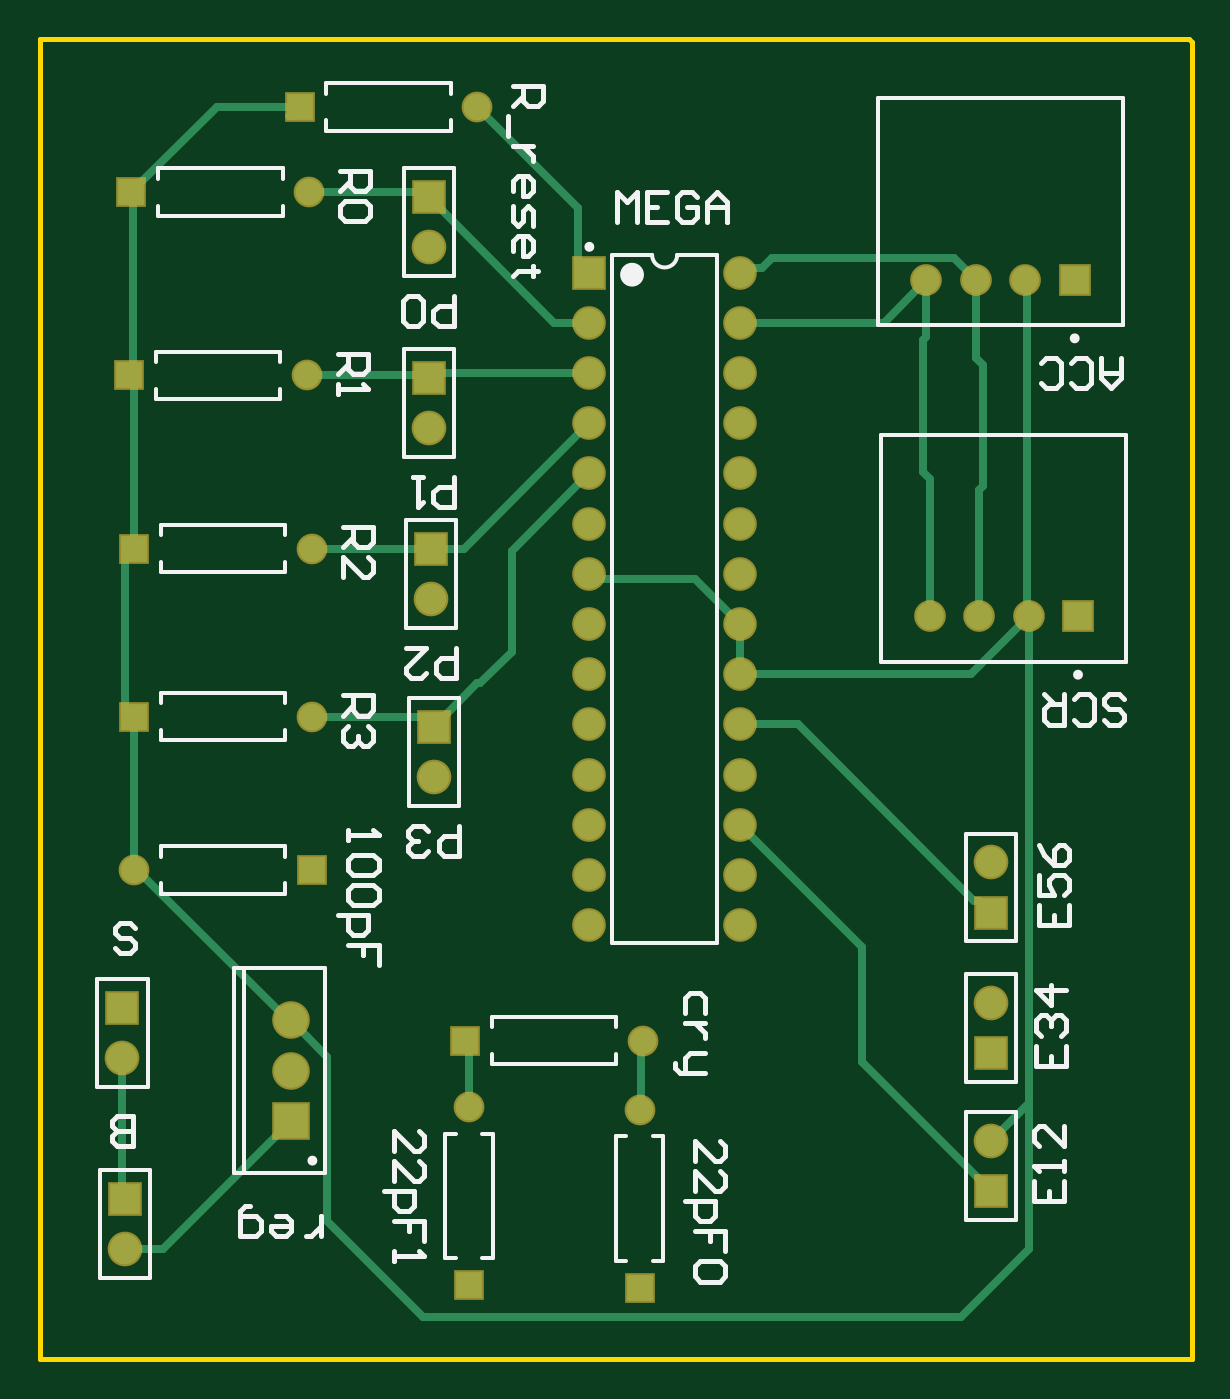
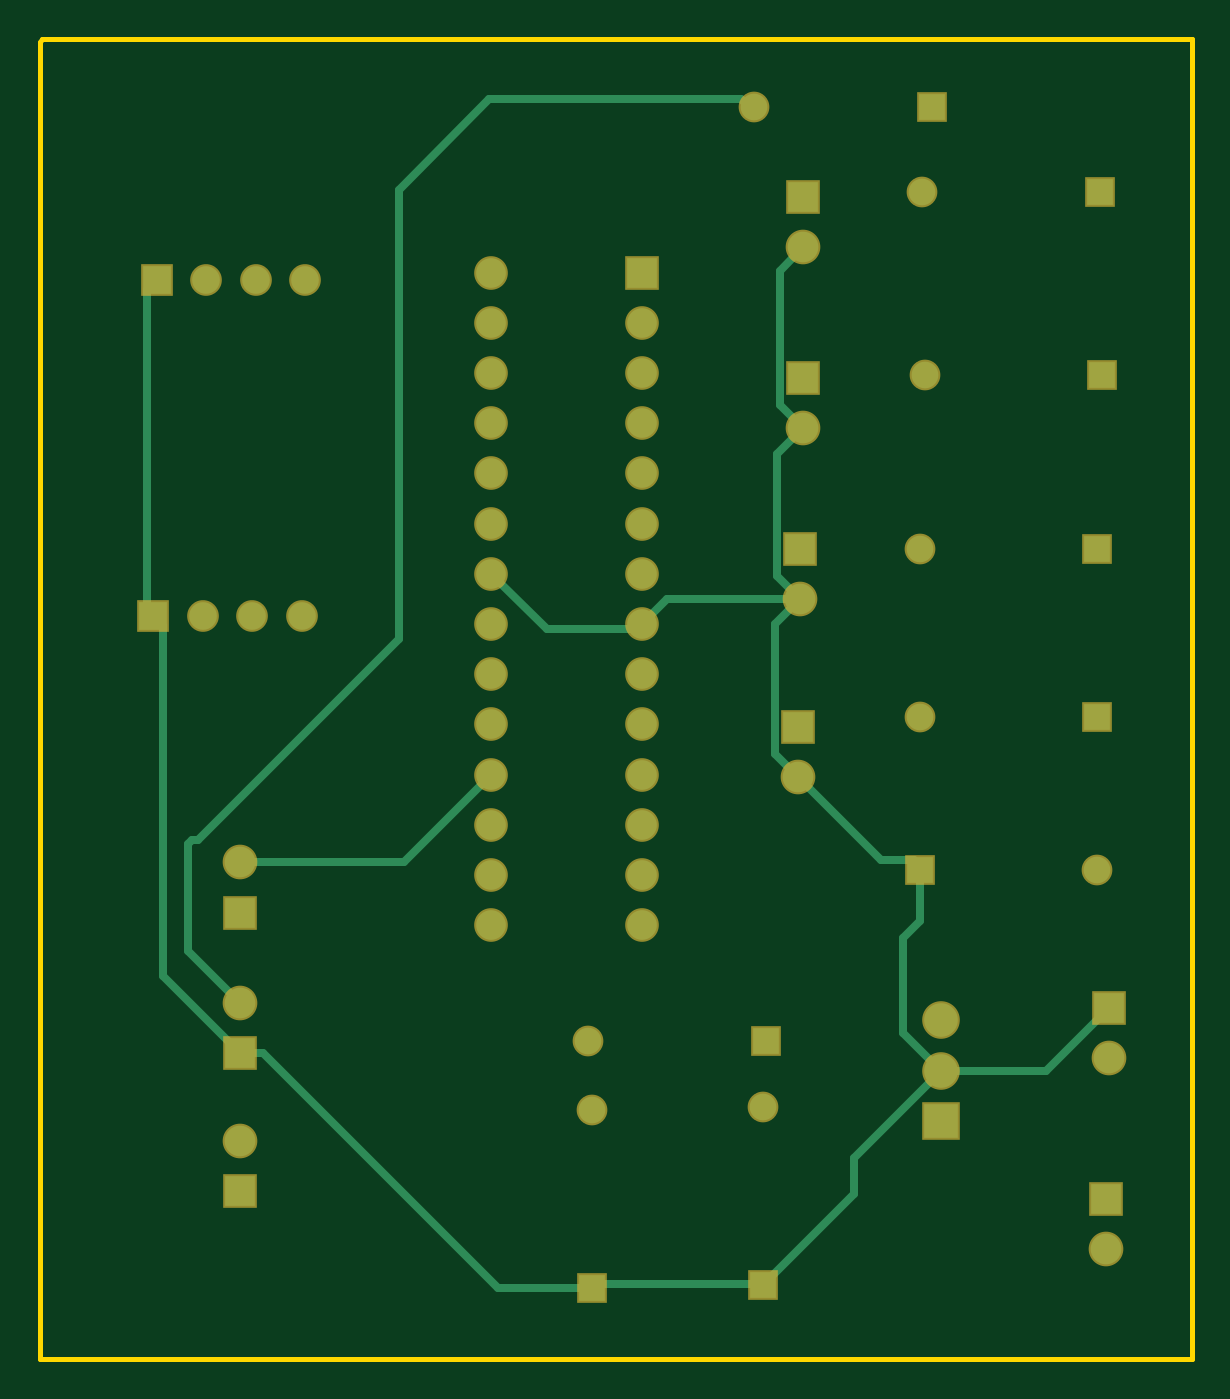
Circuit board: 9 layer files. Board 58.3 x 66.8 mm.
- bottom_copper: PCB1.GBL (4170 bytes)
- paste: PCB1.GBP (282 bytes)
- bottom_mask: PCB1.GBS (2135 bytes)
- outline: PCB1.GKO (404 bytes)
- outline: PCB1.GM1 (287 bytes)
- top_copper: PCB1.GTL (5525 bytes)
- top_silk: PCB1.GTO (10917 bytes)
- paste: PCB1.GTP (286 bytes)
- top_mask: PCB1.GTS (2134 bytes)

=== bottom_copper: PCB1.GBL ===
G04*
G04 #@! TF.GenerationSoftware,Altium Limited,Altium Designer,22.1.2 (22)*
G04*
G04 Layer_Physical_Order=2*
G04 Layer_Color=16711680*
%FSLAX43Y43*%
%MOMM*%
G71*
G04*
G04 #@! TF.SameCoordinates,C0918504-A1FE-4B7F-BD87-C0AB04C77FA1*
G04*
G04*
G04 #@! TF.FilePolarity,Positive*
G04*
G01*
G75*
%ADD25C,0.381*%
%ADD26R,1.550X1.550*%
%ADD27C,1.550*%
%ADD28R,1.500X1.500*%
%ADD29C,1.500*%
%ADD30R,1.350X1.350*%
%ADD31C,1.350*%
%ADD32C,1.700*%
%ADD33R,1.700X1.700*%
%ADD34R,1.350X1.350*%
%ADD35C,1.400*%
%ADD36R,1.400X1.400*%
D25*
X27813Y37211D02*
X28067D01*
X19812Y38481D02*
X26543D01*
X27813Y37211D01*
X19558Y47371D02*
X19939D01*
X20854Y48286D01*
X19685Y56261D02*
X20854Y55092D01*
Y48286D02*
Y55092D01*
X19685Y47117D02*
Y47244D01*
X19558Y47371D02*
X19685Y47244D01*
X20981Y39650D02*
Y45821D01*
X19685Y47117D02*
X20981Y45821D01*
X19812Y38481D02*
X20981Y39650D01*
X21108Y30633D02*
Y37185D01*
X20066Y29718D02*
X20193D01*
X21108Y30633D01*
X19812Y38481D02*
X21108Y37185D01*
X19939Y29591D02*
X20066Y29718D01*
X19939Y29464D02*
Y29591D01*
X13771Y24947D02*
X14073Y25250D01*
X15724D01*
X19939Y29464D01*
X13771Y24765D02*
Y24947D01*
X32639Y36957D02*
X35433Y39751D01*
X28321Y36957D02*
X32639D01*
X28067Y37211D02*
X28321Y36957D01*
X35433Y29591D02*
X39878Y25146D01*
X48133D01*
X21590Y3683D02*
Y3882D01*
X17111Y8361D02*
X21590Y3882D01*
X17111Y8361D02*
Y10194D01*
X12700Y14605D02*
X17111Y10194D01*
X7366Y14605D02*
X12700D01*
X14605Y16510D01*
X4191Y17780D02*
X7366Y14605D01*
X14605Y16510D02*
Y21336D01*
X13771Y22170D02*
X14605Y21336D01*
X13771Y22170D02*
Y24765D01*
X21590Y3683D02*
X21662Y3755D01*
X21717D01*
X21772Y3810D01*
X30353D01*
Y3628D02*
Y3810D01*
X35124Y3628D02*
X46990Y15494D01*
X30353Y3628D02*
X35124D01*
X46990Y15494D02*
X48133D01*
X40132Y36449D02*
X50292Y26289D01*
X47751Y18416D02*
X47753D01*
X47879Y18542D01*
X48133Y18288D01*
Y18034D02*
Y18288D01*
Y18034D02*
X50778Y20679D01*
X48133Y15494D02*
X52028Y19389D01*
X50292Y26289D02*
X50577D01*
X50778Y26088D01*
Y20679D02*
Y26088D01*
X52028Y19389D02*
Y37083D01*
X22153Y63373D02*
X22415D01*
X22796Y63754D01*
X52028Y37083D02*
X52514Y37568D01*
X52856D02*
X52881Y37543D01*
X52514Y37568D02*
X52856D01*
X52856D01*
X52832Y37592D02*
X52856Y37568D01*
X52832Y37592D02*
X52856Y37568D01*
X52832Y37592D02*
X52832D01*
X52538D02*
X52832D01*
X22796Y63754D02*
X35560D01*
X40132Y59182D01*
Y36449D02*
Y59182D01*
X52371Y54610D02*
X52881Y54100D01*
Y37543D02*
Y54100D01*
D26*
X19939Y32004D02*
D03*
X4191Y17780D02*
D03*
X4318Y8128D02*
D03*
X19685Y58801D02*
D03*
X48133Y8509D02*
D03*
Y15494D02*
D03*
Y22606D02*
D03*
X19812Y41021D02*
D03*
X19685Y49657D02*
D03*
D27*
X19939Y29464D02*
D03*
X4191Y15240D02*
D03*
X4318Y5588D02*
D03*
X19685Y56261D02*
D03*
X48133Y11049D02*
D03*
Y18034D02*
D03*
Y25146D02*
D03*
X19812Y38481D02*
D03*
X19685Y47117D02*
D03*
D28*
X27813Y54991D02*
D03*
D29*
Y52451D02*
D03*
Y49911D02*
D03*
Y47371D02*
D03*
Y44831D02*
D03*
Y42291D02*
D03*
Y39751D02*
D03*
Y37211D02*
D03*
Y34671D02*
D03*
Y32131D02*
D03*
Y29591D02*
D03*
Y27051D02*
D03*
Y24511D02*
D03*
Y21971D02*
D03*
X35433Y54991D02*
D03*
Y52451D02*
D03*
Y49911D02*
D03*
Y47371D02*
D03*
Y44831D02*
D03*
Y42291D02*
D03*
Y39751D02*
D03*
Y37211D02*
D03*
Y34671D02*
D03*
Y32131D02*
D03*
Y29591D02*
D03*
Y27051D02*
D03*
Y24511D02*
D03*
Y21971D02*
D03*
D30*
X13153Y63373D02*
D03*
X13771Y24765D02*
D03*
X4644Y59055D02*
D03*
X21535Y16129D02*
D03*
X4517Y49784D02*
D03*
X4771Y41021D02*
D03*
Y32512D02*
D03*
D31*
X22153Y63373D02*
D03*
X4771Y24765D02*
D03*
X13644Y59055D02*
D03*
X30535Y16129D02*
D03*
X21717Y12755D02*
D03*
X30353Y12628D02*
D03*
X13517Y49784D02*
D03*
X13771Y41021D02*
D03*
Y32512D02*
D03*
D32*
X12700Y17145D02*
D03*
Y14605D02*
D03*
D33*
Y12065D02*
D03*
D34*
X21717Y3755D02*
D03*
X30353Y3628D02*
D03*
D35*
X47538Y37592D02*
D03*
X50038D02*
D03*
X45038D02*
D03*
X47371Y54610D02*
D03*
X49871D02*
D03*
X44871D02*
D03*
D36*
X52538Y37592D02*
D03*
X52371Y54610D02*
D03*
M02*

=== paste: PCB1.GBP ===
G04*
G04 #@! TF.GenerationSoftware,Altium Limited,Altium Designer,22.1.2 (22)*
G04*
G04 Layer_Color=128*
%FSLAX43Y43*%
%MOMM*%
G71*
G04*
G04 #@! TF.SameCoordinates,C0918504-A1FE-4B7F-BD87-C0AB04C77FA1*
G04*
G04*
G04 #@! TF.FilePolarity,Positive*
G04*
G01*
G75*
M02*

=== bottom_mask: PCB1.GBS ===
G04*
G04 #@! TF.GenerationSoftware,Altium Limited,Altium Designer,22.1.2 (22)*
G04*
G04 Layer_Color=16711935*
%FSLAX43Y43*%
%MOMM*%
G71*
G04*
G04 #@! TF.SameCoordinates,C0918504-A1FE-4B7F-BD87-C0AB04C77FA1*
G04*
G04*
G04 #@! TF.FilePolarity,Negative*
G04*
G01*
G75*
%ADD14R,1.753X1.753*%
%ADD15C,1.753*%
%ADD16R,1.703X1.703*%
%ADD17C,1.703*%
%ADD18R,1.553X1.553*%
%ADD19C,1.553*%
%ADD20C,1.903*%
%ADD21R,1.903X1.903*%
%ADD22R,1.553X1.553*%
%ADD23C,1.603*%
%ADD24R,1.603X1.603*%
D14*
X19939Y32004D02*
D03*
X4191Y17780D02*
D03*
X4318Y8128D02*
D03*
X19685Y58801D02*
D03*
X48133Y8509D02*
D03*
Y15494D02*
D03*
Y22606D02*
D03*
X19812Y41021D02*
D03*
X19685Y49657D02*
D03*
D15*
X19939Y29464D02*
D03*
X4191Y15240D02*
D03*
X4318Y5588D02*
D03*
X19685Y56261D02*
D03*
X48133Y11049D02*
D03*
Y18034D02*
D03*
Y25146D02*
D03*
X19812Y38481D02*
D03*
X19685Y47117D02*
D03*
D16*
X27813Y54991D02*
D03*
D17*
Y52451D02*
D03*
Y49911D02*
D03*
Y47371D02*
D03*
Y44831D02*
D03*
Y42291D02*
D03*
Y39751D02*
D03*
Y37211D02*
D03*
Y34671D02*
D03*
Y32131D02*
D03*
Y29591D02*
D03*
Y27051D02*
D03*
Y24511D02*
D03*
Y21971D02*
D03*
X35433Y54991D02*
D03*
Y52451D02*
D03*
Y49911D02*
D03*
Y47371D02*
D03*
Y44831D02*
D03*
Y42291D02*
D03*
Y39751D02*
D03*
Y37211D02*
D03*
Y34671D02*
D03*
Y32131D02*
D03*
Y29591D02*
D03*
Y27051D02*
D03*
Y24511D02*
D03*
Y21971D02*
D03*
D18*
X13153Y63373D02*
D03*
X13771Y24765D02*
D03*
X4644Y59055D02*
D03*
X21535Y16129D02*
D03*
X4517Y49784D02*
D03*
X4771Y41021D02*
D03*
Y32512D02*
D03*
D19*
X22153Y63373D02*
D03*
X4771Y24765D02*
D03*
X13644Y59055D02*
D03*
X30535Y16129D02*
D03*
X21717Y12755D02*
D03*
X30353Y12628D02*
D03*
X13517Y49784D02*
D03*
X13771Y41021D02*
D03*
Y32512D02*
D03*
D20*
X12700Y17145D02*
D03*
Y14605D02*
D03*
D21*
Y12065D02*
D03*
D22*
X21717Y3755D02*
D03*
X30353Y3628D02*
D03*
D23*
X47538Y37592D02*
D03*
X50038D02*
D03*
X45038D02*
D03*
X47371Y54610D02*
D03*
X49871D02*
D03*
X44871D02*
D03*
D24*
X52538Y37592D02*
D03*
X52371Y54610D02*
D03*
M02*

=== outline: PCB1.GKO ===
G04*
G04 #@! TF.GenerationSoftware,Altium Limited,Altium Designer,22.1.2 (22)*
G04*
G04 Layer_Color=16711935*
%FSLAX43Y43*%
%MOMM*%
G71*
G04*
G04 #@! TF.SameCoordinates,C0918504-A1FE-4B7F-BD87-C0AB04C77FA1*
G04*
G04*
G04 #@! TF.FilePolarity,Positive*
G04*
G01*
G75*
%ADD13C,0.254*%
D13*
X0Y0D02*
Y66802D01*
X58166D01*
X58293Y66675D01*
Y0D02*
Y66675D01*
X0Y0D02*
X58293D01*
M02*

=== outline: PCB1.GM1 ===
G04*
G04 #@! TF.GenerationSoftware,Altium Limited,Altium Designer,22.1.2 (22)*
G04*
G04 Layer_Color=16711935*
%FSLAX43Y43*%
%MOMM*%
G71*
G04*
G04 #@! TF.SameCoordinates,C0918504-A1FE-4B7F-BD87-C0AB04C77FA1*
G04*
G04*
G04 #@! TF.FilePolarity,Positive*
G04*
G01*
G75*
M02*

=== top_copper: PCB1.GTL ===
G04*
G04 #@! TF.GenerationSoftware,Altium Limited,Altium Designer,22.1.2 (22)*
G04*
G04 Layer_Physical_Order=1*
G04 Layer_Color=255*
%FSLAX43Y43*%
%MOMM*%
G71*
G04*
G04 #@! TF.SameCoordinates,C0918504-A1FE-4B7F-BD87-C0AB04C77FA1*
G04*
G04*
G04 #@! TF.FilePolarity,Positive*
G04*
G01*
G75*
%ADD25C,0.381*%
%ADD26R,1.550X1.550*%
%ADD27C,1.550*%
%ADD28R,1.500X1.500*%
%ADD29C,1.500*%
%ADD30R,1.350X1.350*%
%ADD31C,1.350*%
%ADD32C,1.700*%
%ADD33R,1.700X1.700*%
%ADD34R,1.350X1.350*%
%ADD35C,1.400*%
%ADD36R,1.400X1.400*%
D25*
X37035Y55704D02*
X46277D01*
X47371Y54610D01*
X36536Y55205D02*
X37035Y55704D01*
X35433Y54991D02*
X35647Y55205D01*
X36536D01*
X35433Y52070D02*
X35814Y52451D01*
X42712D02*
X44871Y54610D01*
X35814Y52451D02*
X42712D01*
X47371Y50673D02*
Y54610D01*
Y50673D02*
X47752Y50292D01*
X35433Y52070D02*
Y52451D01*
X4644Y59055D02*
X4699Y59000D01*
Y49966D02*
Y59000D01*
X4517Y49784D02*
X4699Y49966D01*
X4318Y32512D02*
Y40568D01*
X4548Y49784D02*
X4771Y49561D01*
Y41021D02*
Y49561D01*
X4517Y49784D02*
X4548D01*
X4318Y40568D02*
X4771Y41021D01*
X4318Y32512D02*
X4771D01*
X4572Y24892D02*
X4771Y25091D01*
Y32512D01*
X4699Y24765D02*
X4771D01*
X4572Y24892D02*
X4699Y24765D01*
X13771Y32512D02*
X19431D01*
X19939Y32004D01*
X19558Y41021D02*
X19812Y40767D01*
X13771Y41021D02*
X19558D01*
X19812Y40767D02*
Y41021D01*
X19177Y49784D02*
X19558Y49403D01*
X13517Y49784D02*
X19177D01*
X19558Y49403D02*
X19685Y49530D01*
Y49657D01*
X19304Y59055D02*
X19431Y59182D01*
X13644Y59055D02*
X19304D01*
X19685Y58801D02*
Y58928D01*
X19431Y59182D02*
X19685Y58928D01*
X8962Y63373D02*
X13153D01*
X4644Y59055D02*
X8962Y63373D01*
X27559Y55245D02*
X28067D01*
X22153Y63373D02*
X27253Y58272D01*
Y55550D02*
X27559Y55245D01*
X27253Y55550D02*
Y58272D01*
X27813Y54991D02*
X28067Y55245D01*
X19685Y58801D02*
X26035Y52451D01*
X27813D01*
X19939Y49911D02*
X27813D01*
X19685Y49657D02*
X19939Y49911D01*
X27447Y47005D02*
Y47356D01*
X21463Y41021D02*
X27447Y47005D01*
X27432Y47371D02*
X27447Y47356D01*
X19812Y41021D02*
X21463D01*
X27432Y47371D02*
X27813D01*
X22136Y34201D02*
X22263D01*
X19939Y32004D02*
X22136Y34201D01*
X22263D02*
X23876Y35814D01*
Y40894D01*
X27813Y44831D01*
X27686Y40132D02*
X27813Y40005D01*
Y39751D02*
Y40005D01*
X35433Y34671D02*
X47117D01*
X50038Y37592D01*
X38354Y32131D02*
X47294Y23191D01*
X35433Y32131D02*
X38354D01*
X35433Y34671D02*
Y37211D01*
X28330Y39537D02*
X28370Y39497D01*
X33147D01*
X35433Y37211D01*
X27813Y39497D02*
X27853Y39537D01*
X28330D01*
X27813Y39497D02*
Y39751D01*
X47752Y22733D02*
Y22987D01*
X47549Y23191D02*
X47752Y22987D01*
X47294Y23191D02*
X47549D01*
X47752Y22733D02*
X47879Y22606D01*
X48133D01*
X35433Y27051D02*
X41598Y20886D01*
Y15044D02*
Y20886D01*
Y15044D02*
X47625Y9017D01*
Y8636D02*
Y9017D01*
X47752Y8509D02*
X48133D01*
X47625Y8636D02*
X47752Y8509D01*
X4191Y8255D02*
Y15240D01*
Y8255D02*
X4318Y8128D01*
X4771Y24765D02*
X4925D01*
X4318Y5588D02*
X6223D01*
X4925Y24765D02*
X12545Y17145D01*
X6223Y5588D02*
X12700Y12065D01*
X12545Y17145D02*
X12700D01*
X14564Y15281D01*
Y6995D02*
Y15281D01*
Y6995D02*
X19400Y2159D01*
X21717Y12755D02*
Y15947D01*
X30353Y12628D02*
X30535D01*
X30444Y12863D02*
Y16038D01*
X30535Y16129D01*
X30444Y12863D02*
X30607Y12700D01*
X30535Y12628D02*
X30607Y12700D01*
X19400Y2159D02*
X46609D01*
X50038Y5588D01*
X48133Y11049D02*
X50038Y12954D01*
Y5588D02*
Y12954D01*
Y37592D01*
X12597Y62889D02*
X12668D01*
X13153Y63373D01*
X44704Y44882D02*
X45038Y44548D01*
Y37592D02*
Y44548D01*
X47538Y37592D02*
Y43973D01*
X47752Y44187D01*
Y50292D01*
X49954Y38063D02*
Y54527D01*
X50038Y37592D02*
Y37713D01*
X49954Y38063D02*
X50171Y37846D01*
X50038Y37713D02*
X50171Y37846D01*
X44704Y44882D02*
Y51562D01*
X44871Y51729D01*
Y54610D01*
X49871D02*
X49954Y54527D01*
D26*
X19939Y32004D02*
D03*
X4191Y17780D02*
D03*
X4318Y8128D02*
D03*
X19685Y58801D02*
D03*
X48133Y8509D02*
D03*
Y15494D02*
D03*
Y22606D02*
D03*
X19812Y41021D02*
D03*
X19685Y49657D02*
D03*
D27*
X19939Y29464D02*
D03*
X4191Y15240D02*
D03*
X4318Y5588D02*
D03*
X19685Y56261D02*
D03*
X48133Y11049D02*
D03*
Y18034D02*
D03*
Y25146D02*
D03*
X19812Y38481D02*
D03*
X19685Y47117D02*
D03*
D28*
X27813Y54991D02*
D03*
D29*
Y52451D02*
D03*
Y49911D02*
D03*
Y47371D02*
D03*
Y44831D02*
D03*
Y42291D02*
D03*
Y39751D02*
D03*
Y37211D02*
D03*
Y34671D02*
D03*
Y32131D02*
D03*
Y29591D02*
D03*
Y27051D02*
D03*
Y24511D02*
D03*
Y21971D02*
D03*
X35433Y54991D02*
D03*
Y52451D02*
D03*
Y49911D02*
D03*
Y47371D02*
D03*
Y44831D02*
D03*
Y42291D02*
D03*
Y39751D02*
D03*
Y37211D02*
D03*
Y34671D02*
D03*
Y32131D02*
D03*
Y29591D02*
D03*
Y27051D02*
D03*
Y24511D02*
D03*
Y21971D02*
D03*
D30*
X13153Y63373D02*
D03*
X13771Y24765D02*
D03*
X4644Y59055D02*
D03*
X21535Y16129D02*
D03*
X4517Y49784D02*
D03*
X4771Y41021D02*
D03*
Y32512D02*
D03*
D31*
X22153Y63373D02*
D03*
X4771Y24765D02*
D03*
X13644Y59055D02*
D03*
X30535Y16129D02*
D03*
X21717Y12755D02*
D03*
X30353Y12628D02*
D03*
X13517Y49784D02*
D03*
X13771Y41021D02*
D03*
Y32512D02*
D03*
D32*
X12700Y17145D02*
D03*
Y14605D02*
D03*
D33*
Y12065D02*
D03*
D34*
X21717Y3755D02*
D03*
X30353Y3628D02*
D03*
D35*
X47538Y37592D02*
D03*
X50038D02*
D03*
X45038D02*
D03*
X47371Y54610D02*
D03*
X49871D02*
D03*
X44871D02*
D03*
D36*
X52538Y37592D02*
D03*
X52371Y54610D02*
D03*
M02*

=== top_silk: PCB1.GTO (10917 bytes, source omitted) ===
=== paste: PCB1.GTP ===
G04*
G04 #@! TF.GenerationSoftware,Altium Limited,Altium Designer,22.1.2 (22)*
G04*
G04 Layer_Color=8421504*
%FSLAX43Y43*%
%MOMM*%
G71*
G04*
G04 #@! TF.SameCoordinates,C0918504-A1FE-4B7F-BD87-C0AB04C77FA1*
G04*
G04*
G04 #@! TF.FilePolarity,Positive*
G04*
G01*
G75*
M02*

=== top_mask: PCB1.GTS ===
G04*
G04 #@! TF.GenerationSoftware,Altium Limited,Altium Designer,22.1.2 (22)*
G04*
G04 Layer_Color=8388736*
%FSLAX43Y43*%
%MOMM*%
G71*
G04*
G04 #@! TF.SameCoordinates,C0918504-A1FE-4B7F-BD87-C0AB04C77FA1*
G04*
G04*
G04 #@! TF.FilePolarity,Negative*
G04*
G01*
G75*
%ADD14R,1.753X1.753*%
%ADD15C,1.753*%
%ADD16R,1.703X1.703*%
%ADD17C,1.703*%
%ADD18R,1.553X1.553*%
%ADD19C,1.553*%
%ADD20C,1.903*%
%ADD21R,1.903X1.903*%
%ADD22R,1.553X1.553*%
%ADD23C,1.603*%
%ADD24R,1.603X1.603*%
D14*
X19939Y32004D02*
D03*
X4191Y17780D02*
D03*
X4318Y8128D02*
D03*
X19685Y58801D02*
D03*
X48133Y8509D02*
D03*
Y15494D02*
D03*
Y22606D02*
D03*
X19812Y41021D02*
D03*
X19685Y49657D02*
D03*
D15*
X19939Y29464D02*
D03*
X4191Y15240D02*
D03*
X4318Y5588D02*
D03*
X19685Y56261D02*
D03*
X48133Y11049D02*
D03*
Y18034D02*
D03*
Y25146D02*
D03*
X19812Y38481D02*
D03*
X19685Y47117D02*
D03*
D16*
X27813Y54991D02*
D03*
D17*
Y52451D02*
D03*
Y49911D02*
D03*
Y47371D02*
D03*
Y44831D02*
D03*
Y42291D02*
D03*
Y39751D02*
D03*
Y37211D02*
D03*
Y34671D02*
D03*
Y32131D02*
D03*
Y29591D02*
D03*
Y27051D02*
D03*
Y24511D02*
D03*
Y21971D02*
D03*
X35433Y54991D02*
D03*
Y52451D02*
D03*
Y49911D02*
D03*
Y47371D02*
D03*
Y44831D02*
D03*
Y42291D02*
D03*
Y39751D02*
D03*
Y37211D02*
D03*
Y34671D02*
D03*
Y32131D02*
D03*
Y29591D02*
D03*
Y27051D02*
D03*
Y24511D02*
D03*
Y21971D02*
D03*
D18*
X13153Y63373D02*
D03*
X13771Y24765D02*
D03*
X4644Y59055D02*
D03*
X21535Y16129D02*
D03*
X4517Y49784D02*
D03*
X4771Y41021D02*
D03*
Y32512D02*
D03*
D19*
X22153Y63373D02*
D03*
X4771Y24765D02*
D03*
X13644Y59055D02*
D03*
X30535Y16129D02*
D03*
X21717Y12755D02*
D03*
X30353Y12628D02*
D03*
X13517Y49784D02*
D03*
X13771Y41021D02*
D03*
Y32512D02*
D03*
D20*
X12700Y17145D02*
D03*
Y14605D02*
D03*
D21*
Y12065D02*
D03*
D22*
X21717Y3755D02*
D03*
X30353Y3628D02*
D03*
D23*
X47538Y37592D02*
D03*
X50038D02*
D03*
X45038D02*
D03*
X47371Y54610D02*
D03*
X49871D02*
D03*
X44871D02*
D03*
D24*
X52538Y37592D02*
D03*
X52371Y54610D02*
D03*
M02*

